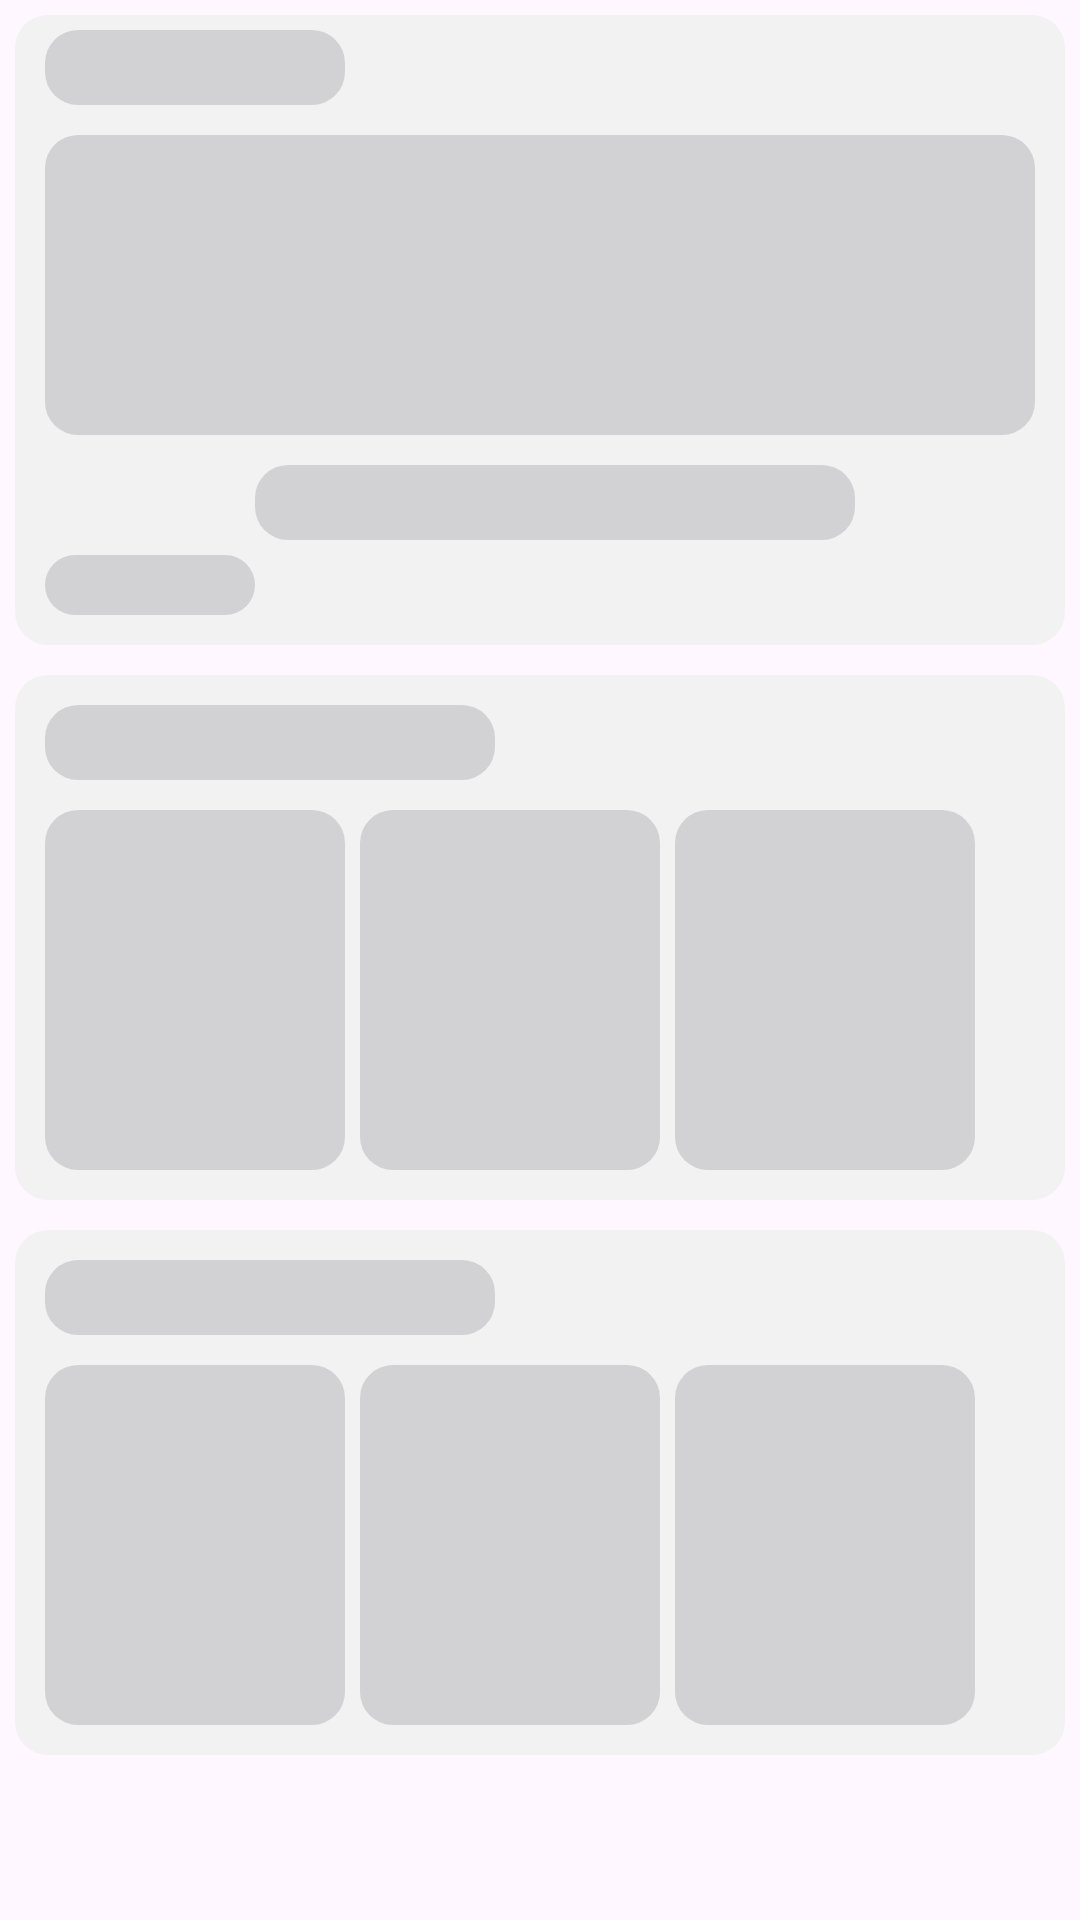

Write the Android layout XML for this screen, with the resource values it uses.
<!-- AndroidManifest.xml: application theme Theme.DiaryForStudents -->
<!-- res/layout/fragment_news_loading.xml -->
<?xml version="1.0" encoding="utf-8"?>
<LinearLayout xmlns:android="http://schemas.android.com/apk/res/android"
    android:layout_width="match_parent"
    android:layout_height="match_parent"
    android:orientation="vertical"
    android:padding="5dp"
    android:layout_marginTop="5dp">

    <LinearLayout
        android:layout_width="match_parent"
        android:layout_height="wrap_content"
        android:background="@drawable/light_loading"
        android:orientation="vertical">

        <View
            android:layout_width="100dp"
            android:layout_height="25dp"
            android:layout_marginStart="5dp"
            android:layout_marginBottom="5dp"
            android:background="@drawable/loading" />

        <View
            android:layout_width="match_parent"
            android:layout_height="100dp"
            android:layout_margin="5dp"
            android:background="@drawable/loading" />

        <View
            android:layout_width="200dp"
            android:layout_height="25dp"
            android:layout_gravity="center"
            android:layout_marginStart="5dp"
            android:layout_marginTop="5dp"
            android:background="@drawable/loading" />

        <View
            android:layout_width="70dp"
            android:layout_height="20dp"
            android:layout_marginStart="5dp"
            android:layout_marginTop="5dp"
            android:layout_marginBottom="5dp"
            android:background="@drawable/loading" />

    </LinearLayout>

    <LinearLayout
        android:layout_width="match_parent"
        android:layout_height="wrap_content"
        android:layout_marginTop="10dp"
        android:background="@drawable/light_loading"
        android:orientation="vertical">

        <View
            android:layout_width="150dp"
            android:layout_height="25dp"
            android:layout_marginStart="5dp"
            android:layout_marginTop="5dp"
            android:layout_marginBottom="5dp"
            android:background="@drawable/loading" />

        <LinearLayout
            android:layout_width="match_parent"
            android:layout_height="wrap_content"
            android:layout_marginTop="5dp"
            android:layout_marginBottom="5dp">

            <View
                android:layout_width="100dp"
                android:layout_height="120dp"
                android:layout_marginStart="5dp"
                android:background="@drawable/loading" />

            <View
                android:layout_width="100dp"
                android:layout_height="120dp"
                android:layout_marginStart="5dp"
                android:background="@drawable/loading" />

            <View
                android:layout_width="100dp"
                android:layout_height="120dp"
                android:layout_marginStart="5dp"
                android:background="@drawable/loading" />

        </LinearLayout>

    </LinearLayout>

    <LinearLayout
        android:layout_width="match_parent"
        android:layout_height="wrap_content"
        android:layout_marginTop="10dp"
        android:background="@drawable/light_loading"
        android:orientation="vertical">

        <View
            android:layout_width="150dp"
            android:layout_height="25dp"
            android:layout_marginStart="5dp"
            android:layout_marginTop="5dp"
            android:layout_marginBottom="5dp"
            android:background="@drawable/loading" />

        <LinearLayout
            android:layout_width="match_parent"
            android:layout_height="wrap_content"
            android:layout_marginTop="5dp"
            android:layout_marginBottom="5dp">

            <View
                android:layout_width="100dp"
                android:layout_height="120dp"
                android:layout_marginStart="5dp"
                android:background="@drawable/loading" />

            <View
                android:layout_width="100dp"
                android:layout_height="120dp"
                android:layout_marginStart="5dp"
                android:background="@drawable/loading" />

            <View
                android:layout_width="100dp"
                android:layout_height="120dp"
                android:layout_marginStart="5dp"
                android:background="@drawable/loading" />

        </LinearLayout>

    </LinearLayout>

</LinearLayout>
<!-- resources referenced by this layout -->
<resources>
  <!-- drawable light_loading (drawable) -->
  <shape
      xmlns:android="http://schemas.android.com/apk/res/android"
      android:shape="rectangle"   >
  
      <solid
          android:color="#F2F2F2" >
      </solid>
  
      <padding
          android:left="5dp"
          android:top="5dp"
          android:right="5dp"
          android:bottom="5dp"    >
      </padding>
  
      <corners
          android:radius="11dp"   >
      </corners>
  
  </shape>
  <!-- drawable loading (drawable) -->
  <shape
      xmlns:android="http://schemas.android.com/apk/res/android"
      android:shape="rectangle"   >
  
      <solid
          android:color="#D2D2D5" >
      </solid>
  
      <padding
          android:left="5dp"
          android:top="5dp"
          android:right="5dp"
          android:bottom="5dp"    >
      </padding>
  
      <corners
          android:radius="11dp"   >
      </corners>
  
  </shape>
  <style name="Theme.DiaryForStudents" parent="Base.Theme.DiaryForStudents" />
  <style name="Base.Theme.DiaryForStudents" parent="Theme.Material3.DayNight.NoActionBar">
          <item name="colorPrimary">@color/blue</item>
      </style>
  <color name="blue">#286ED0</color>
</resources>
